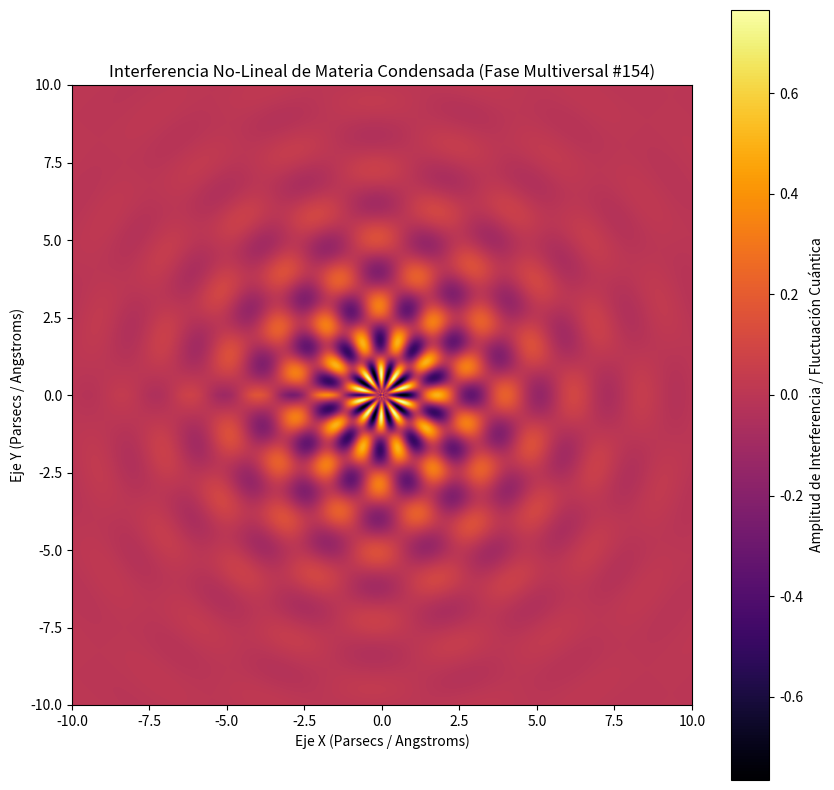

This figure's Python source:
%matplotlib inline
# Simulación Multiversal: Materia Condensada - Variante 154
import numpy as np
import matplotlib.pyplot as plt

# Parámetros Físicos No-Lineales
omega_1 = 2.847
omega_2 = 9.79
lambda_decay = 0.38
phase_shift = 2.642

x = np.linspace(-10, 10, 800)
y = np.linspace(-10, 10, 800)
X, Y = np.meshgrid(x, y)

# Dinámica de Fluidos / Campos Tensor-Escalares (Fase Multiversal)
R = np.sqrt(X**2 + Y**2) + 1e-5
Z = (np.sin(omega_1 * R + phase_shift) * np.cos(omega_2 * np.arctan2(Y, X))) * np.exp(-lambda_decay * R)

plt.figure(figsize=(10, 10))
plt.imshow(Z, cmap='inferno', extent=[-10, 10, -10, 10], origin='lower')
plt.colorbar(label='Amplitud de Interferencia / Fluctuación Cuántica')
plt.title(r'Interferencia No-Lineal de Materia Condensada (Fase Multiversal #154)')
plt.xlabel('Eje X (Parsecs / Angstroms)')
plt.ylabel('Eje Y (Parsecs / Angstroms)')
plt.show()
